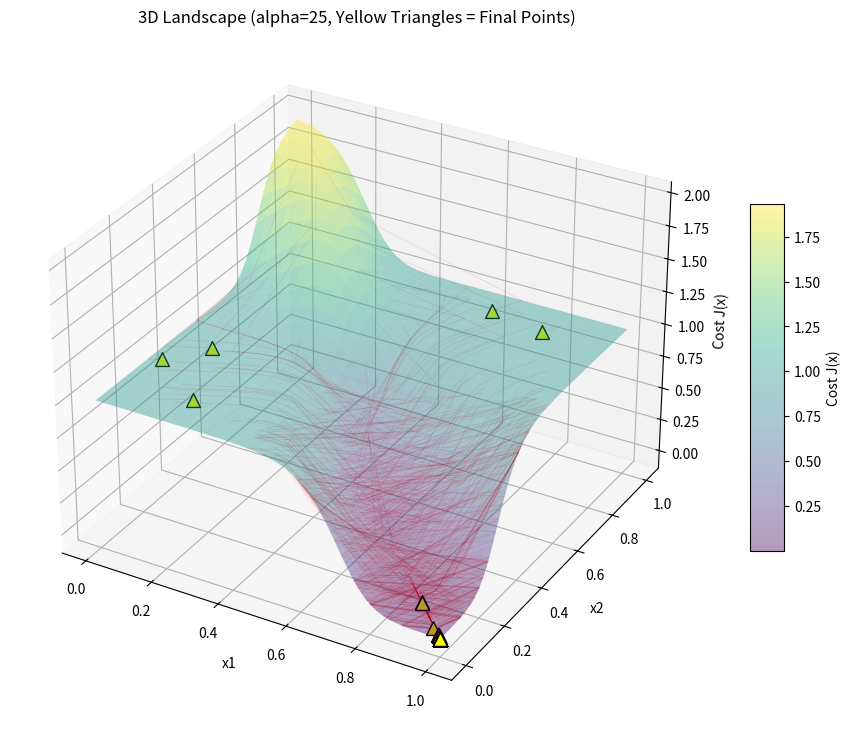

This chart was generated by the following Python code:
import numpy as np
import matplotlib.pyplot as plt
from mpl_toolkits.mplot3d import Axes3D

# --- Updated Project Parameters ---
alpha = 25.0      # Increased stiffness
c = 0.5           
y_target = np.array([1.0, 0.0])
learning_rate = 0.1
iterations = 250
num_runs = 100    

# --- Define and Normalize Matrix A ---
A_raw = np.array([[1.0, 0.5],
                  [0.5, 1.0]])
A = A_raw / A_raw.sum(axis=1, keepdims=True)

def h(z):
    return 1 / (1 + np.exp(-alpha * (z - c)))

def get_cost(x, A, y):
    Ax = np.dot(A, x)
    y_pred = h(Ax)
    return np.sum((y - y_pred)**2)

def get_gradient(x, A, y, alpha, c):
    Ax = np.dot(A, x)
    y_pred = h(Ax)
    error = y_pred - y
    dsigmoid = alpha * y_pred * (1 - y_pred)
    grad = 2 * np.dot(A.T, (error * dsigmoid))
    return grad

# --- Run Optimization ---
all_paths = []
all_costs = []

for _ in range(num_runs):
    x = np.random.rand(2) 
    path = [x.copy()]
    costs = [get_cost(x, A, y_target)]
    
    for i in range(iterations):
        grad = get_gradient(x, A, y_target, alpha, c)
        new_x = np.clip(x - learning_rate * grad, 0, 1)
        if np.linalg.norm(new_x - x) < 1e-5:
            break
        x = new_x
        path.append(x.copy())
        costs.append(get_cost(x, A, y_target))
    
    all_paths.append(np.array(path))
    all_costs.append(np.array(costs))

# --- 3D Visualization ---
N_grid = 60
x1_vals = np.linspace(0, 1, N_grid)
x2_vals = np.linspace(0, 1, N_grid)
X1, X2 = np.meshgrid(x1_vals, x2_vals)
Z = np.zeros_like(X1)

for i in range(N_grid):
    for j in range(N_grid):
        xi = np.array([X1[i,j], X2[i,j]])
        Z[i,j] = get_cost(xi, A, y_target)

fig = plt.figure(figsize=(12, 9))
ax = fig.add_subplot(111, projection='3d')

# Surface plot
surf = ax.plot_surface(X1, X2, Z, cmap='viridis', alpha=0.4, edgecolor='none')
cbar = fig.colorbar(surf, ax=ax, shrink=0.5, aspect=10)
cbar.set_label('Cost J(x)')

# Plot Paths and Yellow Triangle Final Points
for i in range(num_runs):
    path = all_paths[i]
    costs = all_costs[i]
    # Draw path line
    ax.plot(path[:, 0], path[:, 1], costs, color='red', alpha=0.15, linewidth=0.5)
    
    # Draw final point (Yellow Triangle)
    ax.scatter(path[-1, 0], path[-1, 1], costs[-1], 
               color='yellow', 
               marker='^', 
               s=100, 
               edgecolors='black', 
               linewidths=1,
               depthshade=False, 
               zorder=10)

ax.set_xlabel('x1')
ax.set_ylabel('x2')
ax.set_zlabel('Cost J(x)')
ax.set_title(f'3D Landscape (alpha=25, Yellow Triangles = Final Points)')

# Orientation: (x1=1, x2=0) in front
ax.view_init(elev=30, azim=-60)

plt.show()
